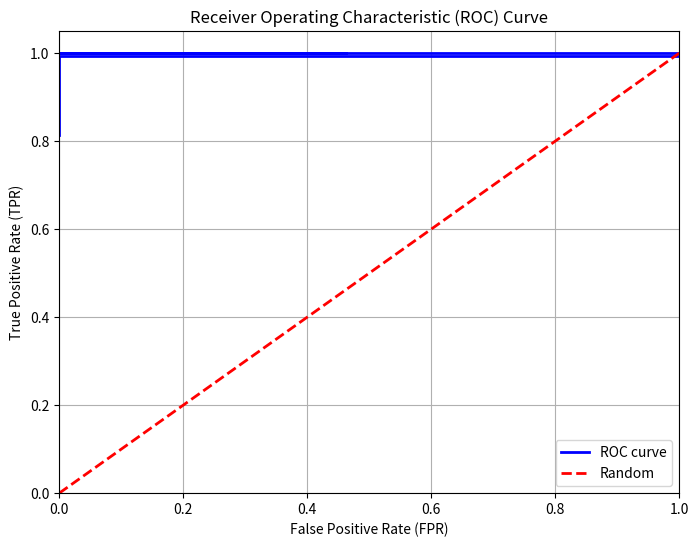

This chart was generated by the following Python code:
import matplotlib.pyplot as plt
import numpy as np

def plot_roc_curve(tpr_list, fpr_list):
    plt.figure(figsize=(8, 6))
    plt.plot(fpr_list, tpr_list, color='blue', lw=2, label='ROC curve')
    plt.plot([0, 1], [0, 1], color='red', lw=2, linestyle='--', label='Random')
    plt.xlim([0.0, 1.0])
    plt.ylim([0.0, 1.05])
    plt.xlabel('False Positive Rate (FPR)')
    plt.ylabel('True Positive Rate (TPR)')
    plt.title('Receiver Operating Characteristic (ROC) Curve')
    plt.legend(loc="lower right")
    plt.grid(True)
    plt.show()

def calculate_auc(tpr_list, fpr_list):
    sorted_indices = np.argsort(fpr_list)
    sorted_fpr = np.array(fpr_list)[sorted_indices]
    sorted_tpr = np.array(tpr_list)[sorted_indices]
    auc = np.trapz(sorted_tpr, sorted_fpr)
    return auc

def main():
    tpr_list = [1.0, 1.0, 1.0, 1.0, 1.0, 1.0, 1.0, 0.994, 0.994, 0.989, 0.984, 0.984, 0.984, 0.973,  0.946, 0.936, 0.930, 0.920, 0.909, 0.872, 0.813]
    fpr_list = [0.462, 0.040, 0.003, 0.0003, 7.379, 3.514, 1.757, 3.514, 0.0, 0.0, 0.0, 0.0, 0.0, 0.0, 0.0, 0.0, 0.0, 0.0, 0.0, 0.0, 0.0]

    auc = calculate_auc(tpr_list, fpr_list)
    if auc > 1.0:
        auc = 1.0
    elif auc < 0.0:
        auc = 0.0

    print("AUC:", auc)

    plot_roc_curve(tpr_list, fpr_list)

if __name__ == '__main__':
    main()
